The GitHub repository usmanali414/Destruction-Detection-in-Satellite-Imagery contains a labelled image folder "Data" with 2 categories: destructed, non destructed. Examples follow, each with its label.

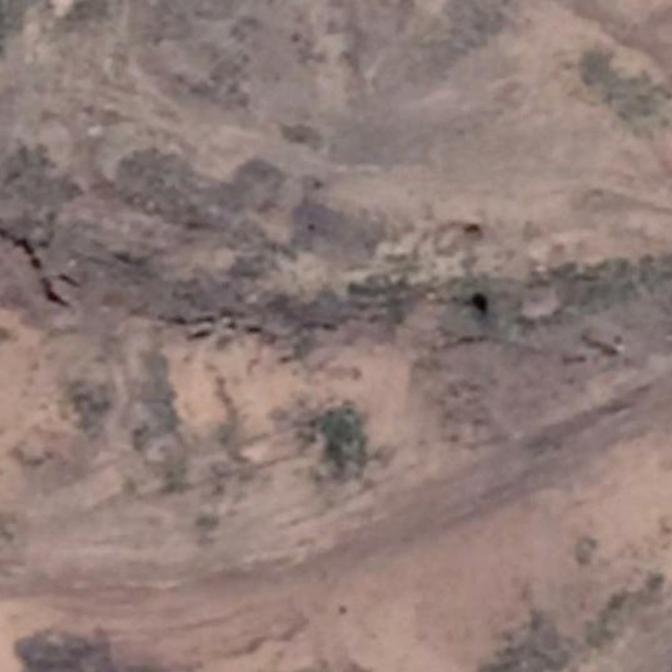
Label: non destructed

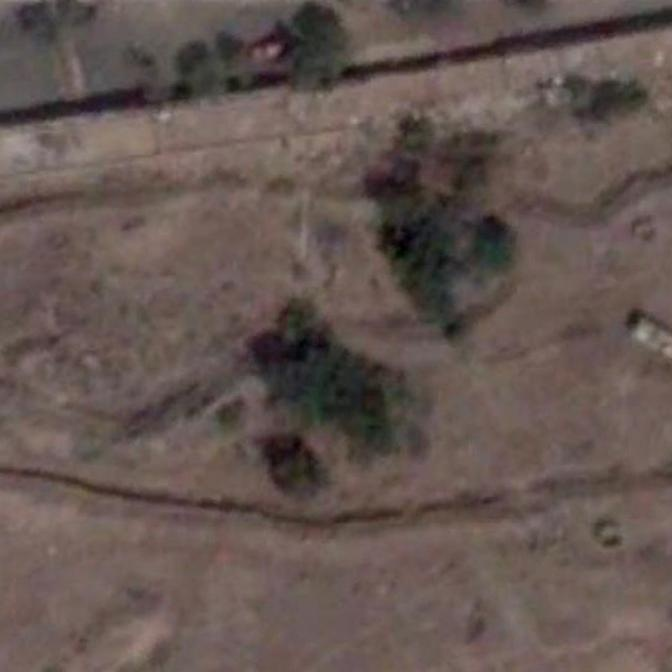
Label: non destructed

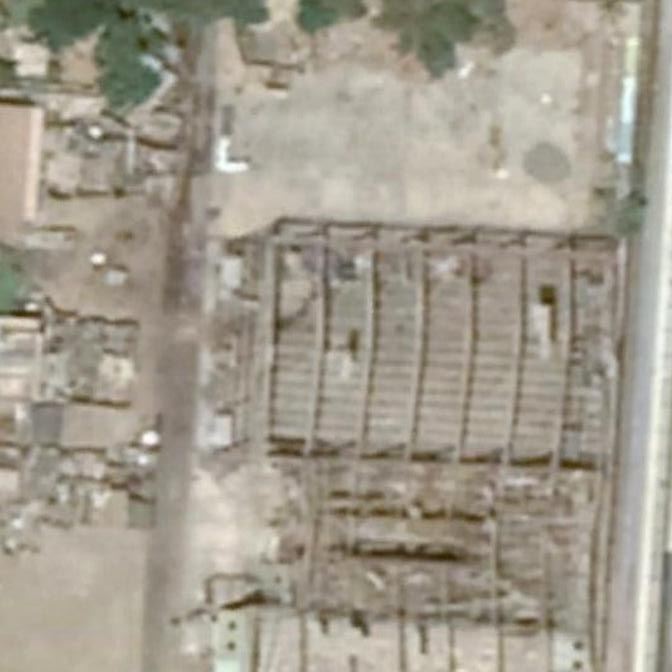
Label: destructed

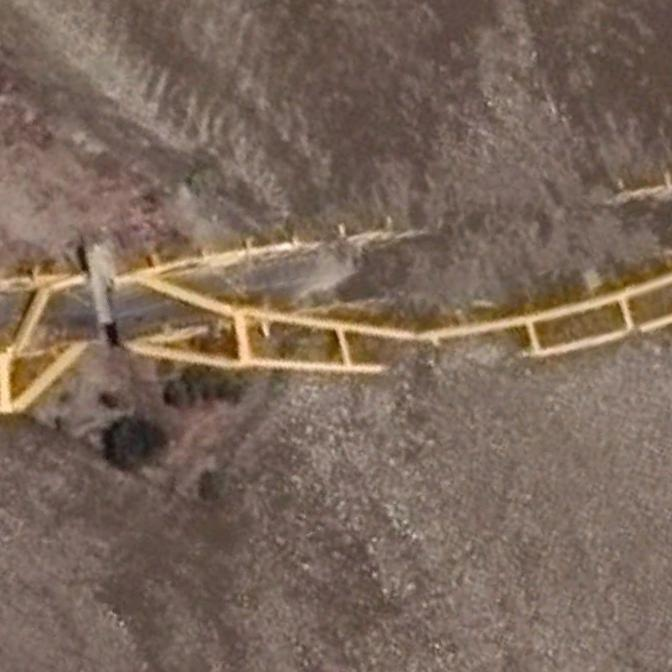
Label: destructed

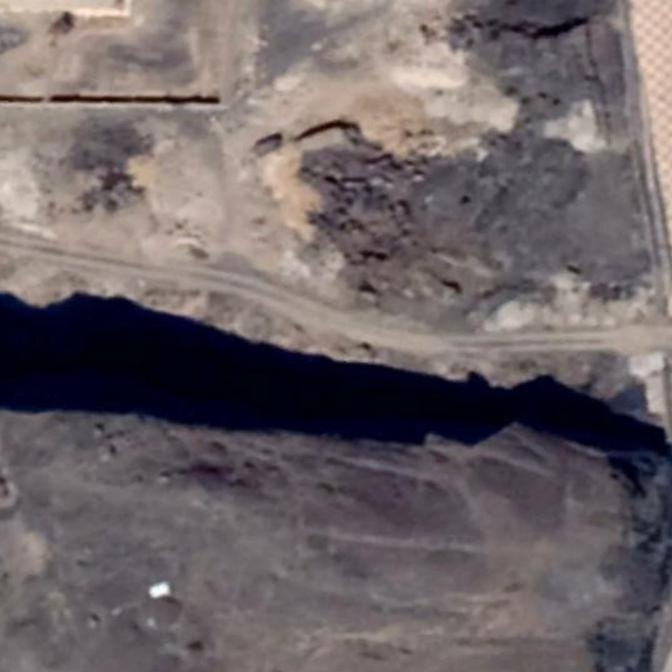
Label: non destructed

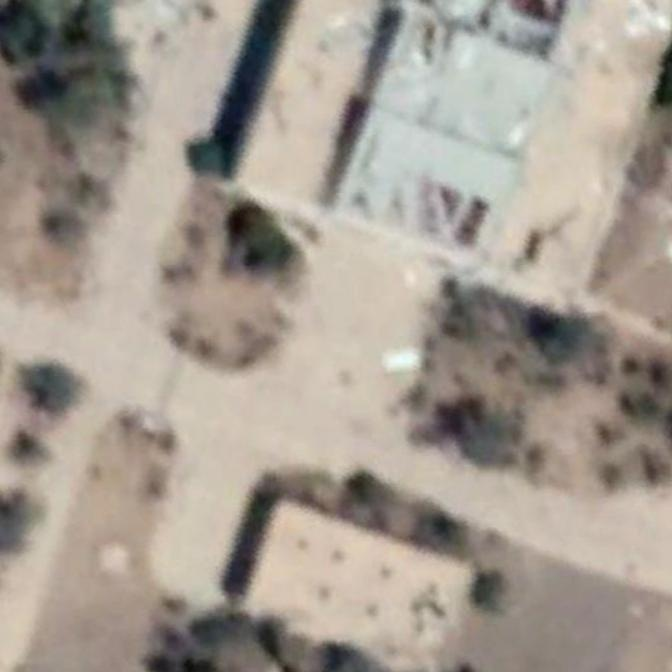
Label: destructed
